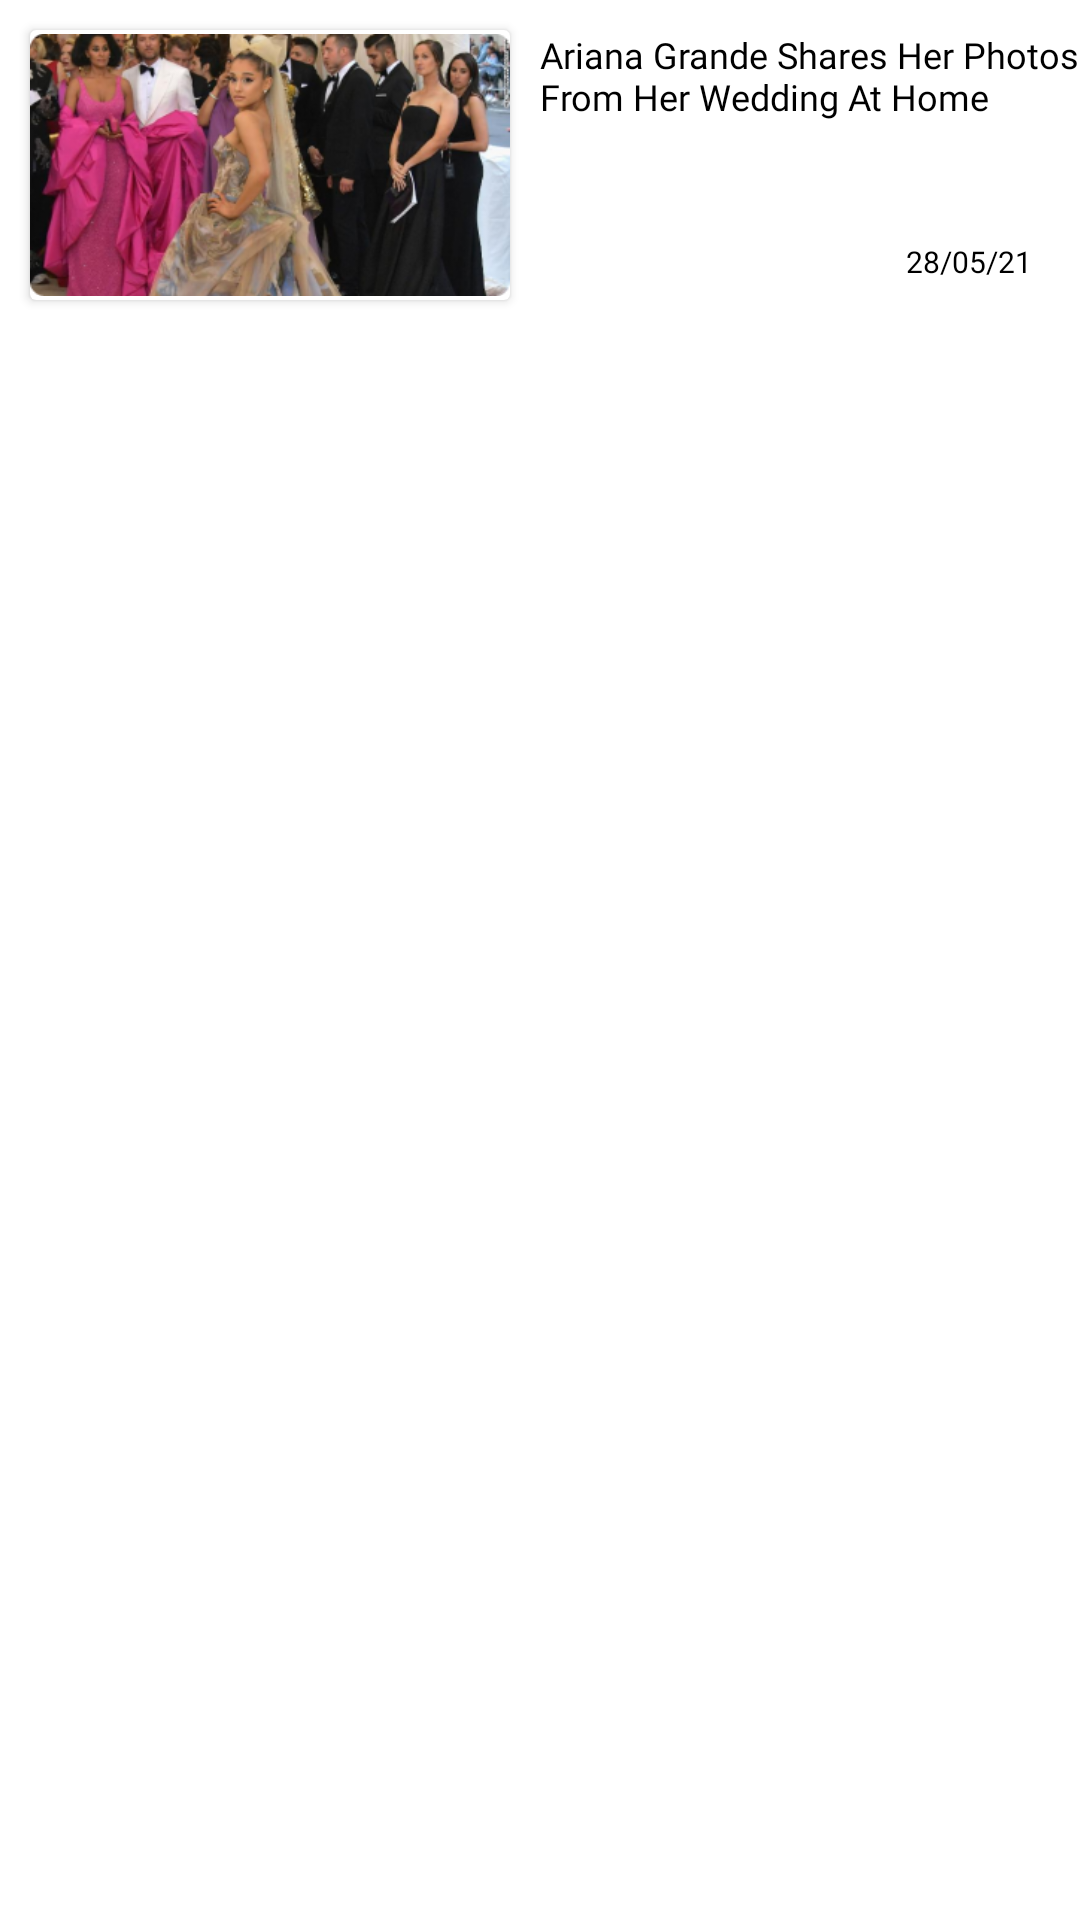

Layout XML and referenced resources for this Android screen:
<!-- AndroidManifest.xml: application theme Theme.NecaApp -->
<!-- res/layout/news_item.xml -->
<?xml version="1.0" encoding="utf-8"?>
<androidx.constraintlayout.widget.ConstraintLayout
    xmlns:android="http://schemas.android.com/apk/res/android"
    xmlns:app="http://schemas.android.com/apk/res-auto"
    xmlns:tools="http://schemas.android.com/tools"
    android:layout_width="match_parent"
    android:background="@color/white"
    android:layout_height="match_parent">

    <androidx.cardview.widget.CardView
        android:id="@+id/cv_item_news"
        android:layout_width="160dp"
        android:layout_height="90dp"
        android:layout_marginStart="10dp"
        android:layout_marginTop="10dp"
        app:layout_constraintEnd_toEndOf="parent"
        app:layout_constraintHorizontal_bias="0.0"
        app:layout_constraintStart_toStartOf="parent"
        app:layout_constraintTop_toTopOf="parent">

        <ImageView
            android:id="@+id/iv_item_news"
            android:layout_width="match_parent"
            android:layout_height="match_parent"
            app:srcCompat="@drawable/news" />
    </androidx.cardview.widget.CardView>

    <TextView
        android:id="@+id/tv_title_item"
        android:layout_width="wrap_content"
        android:layout_height="wrap_content"
        android:layout_marginStart="10dp"
        android:layout_marginEnd="16dp"
        android:fontFamily="@font/mulish_semibold"
        android:maxWidth="200dp"
        android:maxLines="4"
        android:text="Ariana Grande Shares Her Photos From Her Wedding At Home"
        android:textColor="@color/black"
        android:textSize="12sp"
        app:layout_constraintBottom_toBottomOf="@+id/cv_item_news"
        app:layout_constraintEnd_toEndOf="parent"
        app:layout_constraintHorizontal_bias="0.0"
        app:layout_constraintStart_toEndOf="@+id/cv_item_news"
        app:layout_constraintTop_toTopOf="@+id/cv_item_news"
        app:layout_constraintVertical_bias="0.0" />

    <TextView
        android:id="@+id/tv_date_item"
        android:layout_width="wrap_content"
        android:layout_height="wrap_content"
        android:layout_marginTop="40dp"
        android:layout_marginEnd="16dp"
        android:fontFamily="@font/mulish_semibold"
        android:text="@string/txt_28_05_21"
        android:textColor="@color/black"
        android:textSize="10sp"
        app:layout_constraintEnd_toEndOf="parent"
        app:layout_constraintTop_toBottomOf="@+id/tv_title_item" />

</androidx.constraintlayout.widget.ConstraintLayout>
<!-- resources referenced by this layout -->
<resources>
  <color name="black">#FF000000</color>
  <color name="white">#FFFFFFFF</color>
  <!-- drawable news: png bitmap (drawable, 115309 bytes) -->
  <string name="txt_28_05_21">28/05/21</string>
  <style name="Theme.NecaApp" parent="Theme.MaterialComponents.DayNight.DarkActionBar">
          
          <item name="colorPrimary">@color/black</item>
          <item name="colorPrimaryVariant">@color/black</item>
          <item name="colorOnPrimary">@color/white</item>
          
          <item name="colorSecondary">@color/black</item>
          <item name="colorSecondaryVariant">@color/black</item>
          <item name="colorOnSecondary">@color/black</item>
          
          <item name="android:statusBarColor" tools:targetApi="l">?attr/colorPrimaryVariant</item>
          
      </style>
</resources>
